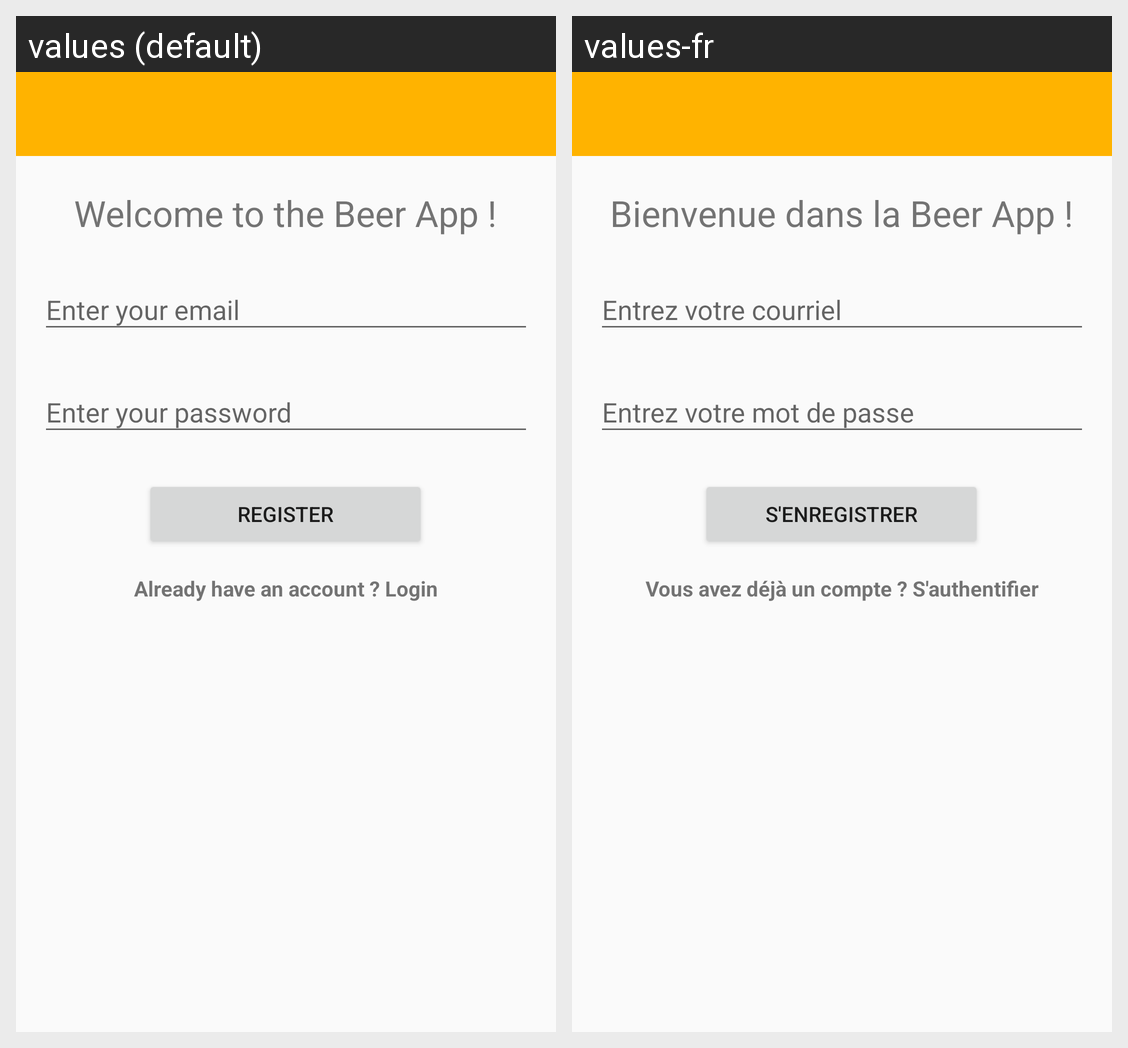

Strings drawn on this Android screen and how each of the app's shown locales translates them:
Android screen res/layout/activity_sign_up.xml rendered under 2 locales, left to right: values (default), values-fr. Device: Nexus 5 (rendered at 1080×1920; each locale shown at half size, 540×960, under a caption strip naming it); theme AppTheme.
Strings drawn on this screen, with the default value and each locale's value (text and hints the layout hard-codes, and strings that could not be matched under every locale, appear in the picture but are not listed):

already_account
  values: Already have an account ? Login
  values-fr: Vous avez déjà un compte ? S'authentifier

register_here
  values: Register
  values-fr: S'enregistrer

signup_welcome_label
  values: Welcome to the Beer App !
  values-fr: Bienvenue dans la Beer App !
